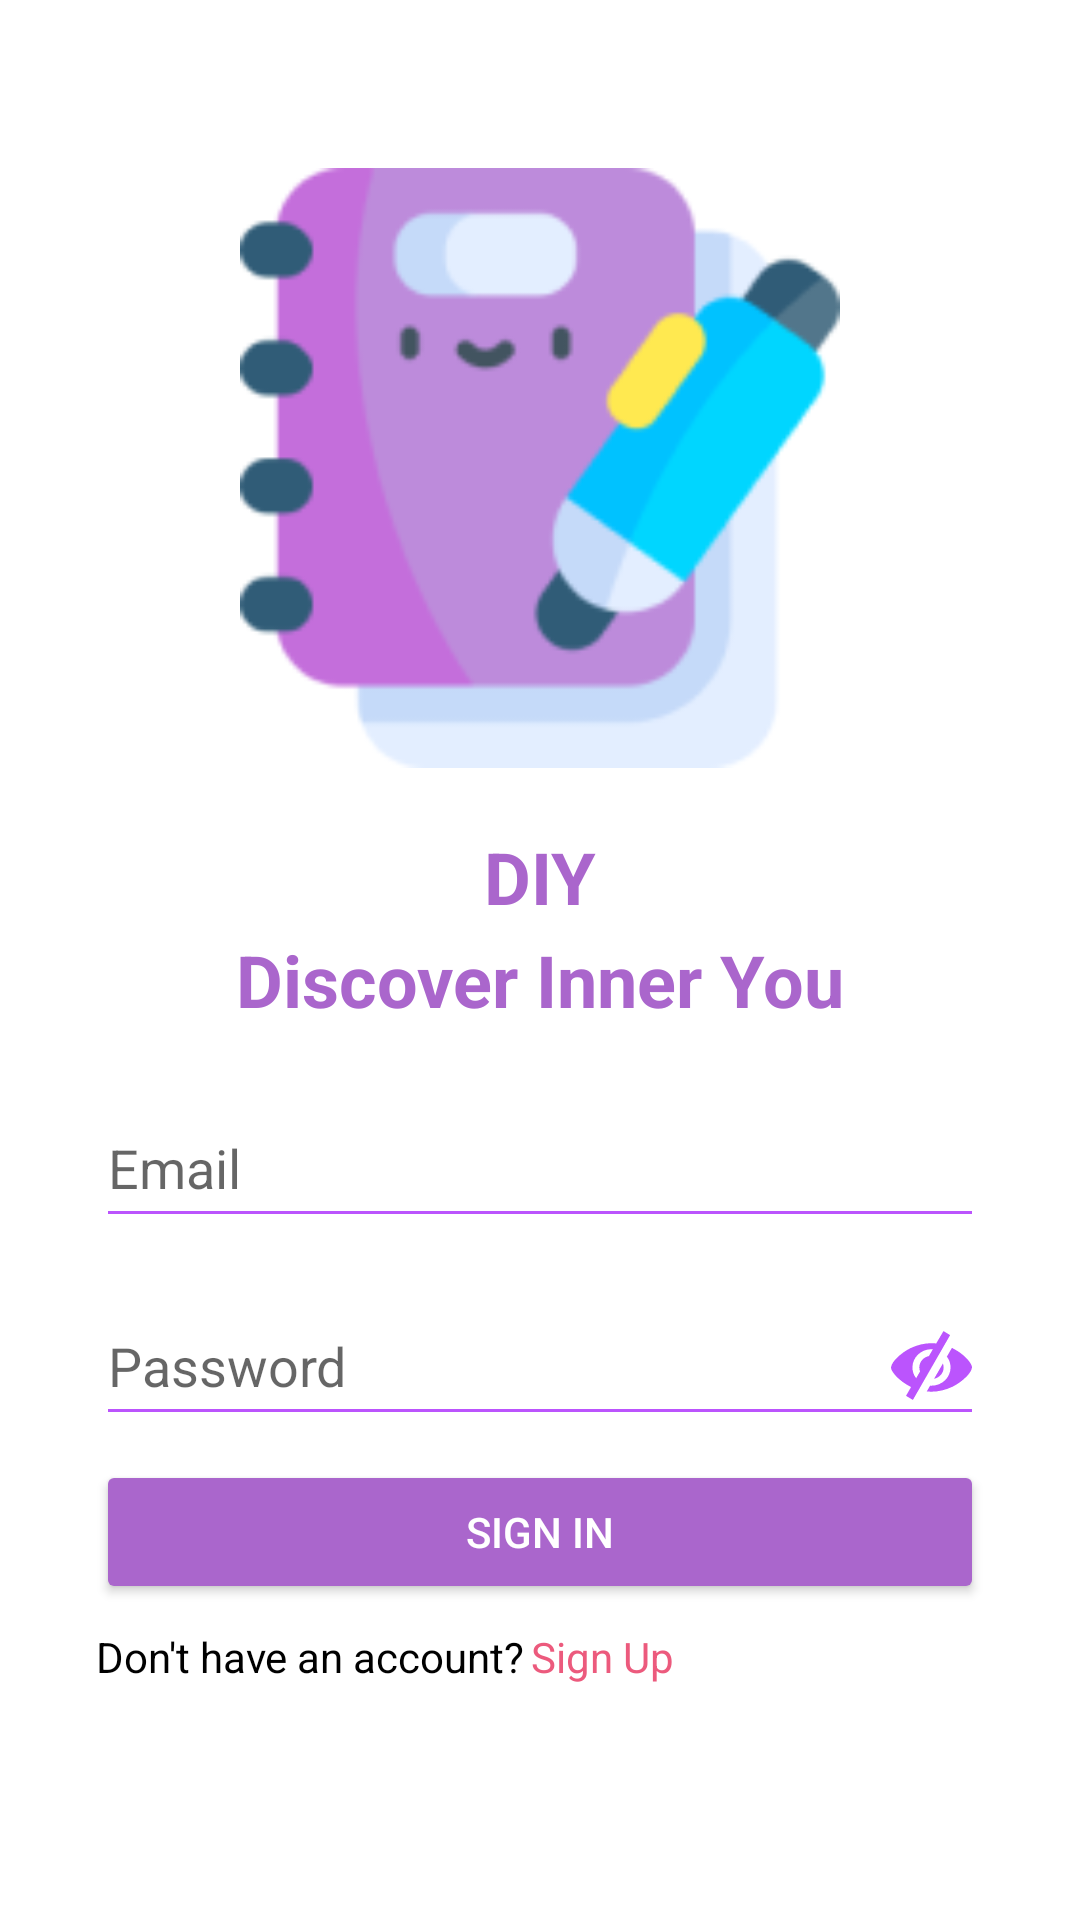

Layout XML and referenced resources for this Android screen:
<!-- AndroidManifest.xml: application theme Theme.CapstoneDIY -->
<!-- res/layout/fragment_login.xml -->
<?xml version="1.0" encoding="utf-8"?>
<androidx.constraintlayout.widget.ConstraintLayout xmlns:android="http://schemas.android.com/apk/res/android"
    xmlns:app="http://schemas.android.com/apk/res-auto"
    android:layout_width="match_parent"
    android:layout_height="match_parent"
    android:padding="16dp">

    <ImageView
        android:layout_width="200dp"
        android:layout_height="200dp"
        android:id="@+id/logoDIY"
        android:src="@drawable/logo_diy"
        app:layout_constraintTop_toTopOf="parent"
        app:layout_constraintStart_toStartOf="parent"
        app:layout_constraintEnd_toEndOf="parent"
        android:layout_marginTop="40dp"/>

    <TextView
        android:id="@+id/tvLogo"
        android:layout_width="wrap_content"
        android:layout_height="wrap_content"
        android:text="DIY"
        android:textSize="24sp"
        android:textStyle="bold"
        android:textColor="@android:color/holo_purple"
        app:layout_constraintTop_toBottomOf="@id/logoDIY"
        app:layout_constraintStart_toStartOf="parent"
        app:layout_constraintEnd_toEndOf="parent"
        android:layout_marginTop="20dp" />

    <TextView
        android:id="@+id/diyTitle"
        android:layout_width="wrap_content"
        android:layout_height="wrap_content"
        android:text="Discover Inner You"
        android:textSize="24sp"
        android:textStyle="bold"
        android:textColor="@android:color/holo_purple"
        app:layout_constraintTop_toBottomOf="@id/tvLogo"
        app:layout_constraintStart_toStartOf="parent"
        app:layout_constraintEnd_toEndOf="parent"
        android:layout_marginTop="2dp" />

    <EditText
        android:id="@+id/etEmail"
        android:layout_width="0dp"
        android:layout_height="wrap_content"
        android:hint="Email"
        android:inputType="text"
        android:backgroundTint="@color/purple_500"
        android:minHeight="50dp"
        app:layout_constraintTop_toBottomOf="@id/diyTitle"
        app:layout_constraintStart_toStartOf="parent"
        app:layout_constraintEnd_toEndOf="parent"
        android:layout_marginTop="20dp"
        android:layout_marginStart="16dp"
        android:layout_marginEnd="16dp" />

    <EditText
        android:id="@+id/etPassword"
        android:layout_width="0dp"
        android:layout_height="wrap_content"
        android:hint="Password"
        android:inputType="textPassword"
        android:backgroundTint="@color/purple_500"
        android:minHeight="50dp"
        android:drawableEnd="@drawable/ic_eye_close"
        app:layout_constraintTop_toBottomOf="@id/etEmail"
        app:layout_constraintStart_toStartOf="parent"
        app:layout_constraintEnd_toEndOf="parent"
        android:layout_marginTop="16dp"
        android:layout_marginStart="16dp"
        android:layout_marginEnd="16dp" />

    <Button
        android:id="@+id/btnLogin"
        android:layout_width="0dp"
        android:layout_height="wrap_content"
        android:layout_marginStart="16dp"
        android:layout_marginTop="8dp"
        android:layout_marginEnd="16dp"
        android:backgroundTint="@android:color/holo_purple"
        android:text="Sign In"
        android:textColor="@android:color/white"
        app:layout_constraintEnd_toEndOf="parent"
        app:layout_constraintHorizontal_bias="0.0"
        app:layout_constraintStart_toStartOf="parent"
        app:layout_constraintTop_toBottomOf="@id/etPassword" />

    <TextView
        android:id="@+id/tvDontHaveAccount"
        android:layout_width="wrap_content"
        android:layout_height="wrap_content"
        android:layout_marginTop="8dp"
        android:text="Don't have an account?"
        app:layout_constraintEnd_toEndOf="parent"
        app:layout_constraintHorizontal_bias="0.086"
        app:layout_constraintStart_toStartOf="parent"
        app:layout_constraintTop_toBottomOf="@id/btnLogin" />

    <TextView
        android:id="@+id/tvSignUp"
        android:layout_width="wrap_content"
        android:layout_height="wrap_content"
        android:layout_marginTop="8dp"
        android:text="Sign Up"
        android:textColor="#EC5A7D"
        app:layout_constraintEnd_toEndOf="parent"
        app:layout_constraintHorizontal_bias="0.017"
        app:layout_constraintStart_toEndOf="@+id/tvDontHaveAccount"
        app:layout_constraintTop_toBottomOf="@id/btnLogin" />

</androidx.constraintlayout.widget.ConstraintLayout>
<!-- resources referenced by this layout -->
<resources>
  <color name="purple_500">#BB54FD</color>
  <!-- drawable ic_eye_close (drawable) -->
  <vector xmlns:android="http://schemas.android.com/apk/res/android"
      android:width="27dp"
      android:height="27dp"
      android:viewportWidth="27"
      android:viewportHeight="27">
    <path
        android:pathData="M15.069,6.154C14.554,6.098 14.031,6.066 13.5,6.059C11.182,6.069 8.779,6.633 6.504,7.713C4.816,8.548 3.171,9.727 1.742,11.182C1.04,11.925 0.145,13 0,14.147C0.017,15.14 1.083,16.367 1.742,17.111C3.082,18.509 4.684,19.654 6.504,20.58C6.566,20.61 6.628,20.64 6.691,20.669L5.002,23.619L7.297,24.976L19.704,3.375L17.494,2.025L15.069,6.154ZM20.308,7.627L18.622,10.549C19.397,11.557 19.858,12.799 19.858,14.147C19.858,17.505 17.011,20.228 13.498,20.228C13.347,20.228 13.199,20.211 13.05,20.201L11.934,22.133C12.449,22.188 12.969,22.228 13.5,22.235C15.82,22.224 18.222,21.654 20.494,20.58C22.183,19.745 23.829,18.566 25.258,17.111C25.96,16.369 26.855,15.294 27,14.147C26.983,13.153 25.917,11.927 25.258,11.182C23.918,9.785 22.315,8.639 20.494,7.713C20.432,7.683 20.369,7.656 20.308,7.627ZM13.498,8.066C13.652,8.066 13.805,8.072 13.957,8.082L12.65,10.345C10.816,10.717 9.439,12.277 9.439,14.145C9.439,14.614 9.526,15.063 9.685,15.48C9.685,15.48 9.685,15.481 9.685,15.481L8.375,17.751C7.597,16.742 7.139,15.496 7.139,14.147C7.139,10.788 9.986,8.066 13.498,8.066ZM17.3,12.837L14.355,17.939C16.18,17.56 17.546,16.006 17.546,14.145C17.546,13.684 17.454,13.246 17.3,12.837Z"
        android:fillColor="#BB54FD"/>
  </vector>
  <!-- drawable logo_diy: png bitmap (drawable, 10119 bytes) -->
  <style name="Theme.CapstoneDIY" parent="Theme.MaterialComponents.DayNight.NoActionBar">
          <item name="android:windowFullscreen">false</item>
          <item name="android:fitsSystemWindows">false</item>
          <item name="colorPrimary">@color/purple_500</item>
          <item name="colorPrimaryVariant">@color/purple_700</item>
          <item name="colorOnPrimary">@color/white</item>
          <item name="colorSecondary">@color/nav_gray</item>
          <item name="colorSecondaryVariant">@color/teal_700</item>
          <item name="colorOnSecondary">@color/purple_500</item>
          <item name="android:statusBarColor">?attr/colorPrimaryVariant</item>
          <item name="android:windowBackground">@color/white</item>
          <item name="android:textColor">@color/black</item>
          <item name="fabIconColor">@color/purple_500</item>
          <item name="chartAxisTextColor">@color/black</item>
      </style>
  <color name="purple_700">#FF6200EE</color>
  <color name="white">#FFFFFFFF</color>
  <color name="nav_gray">#EEEEF1</color>
  <color name="teal_700">#FF018786</color>
  <color name="black">#FF000000</color>
</resources>
